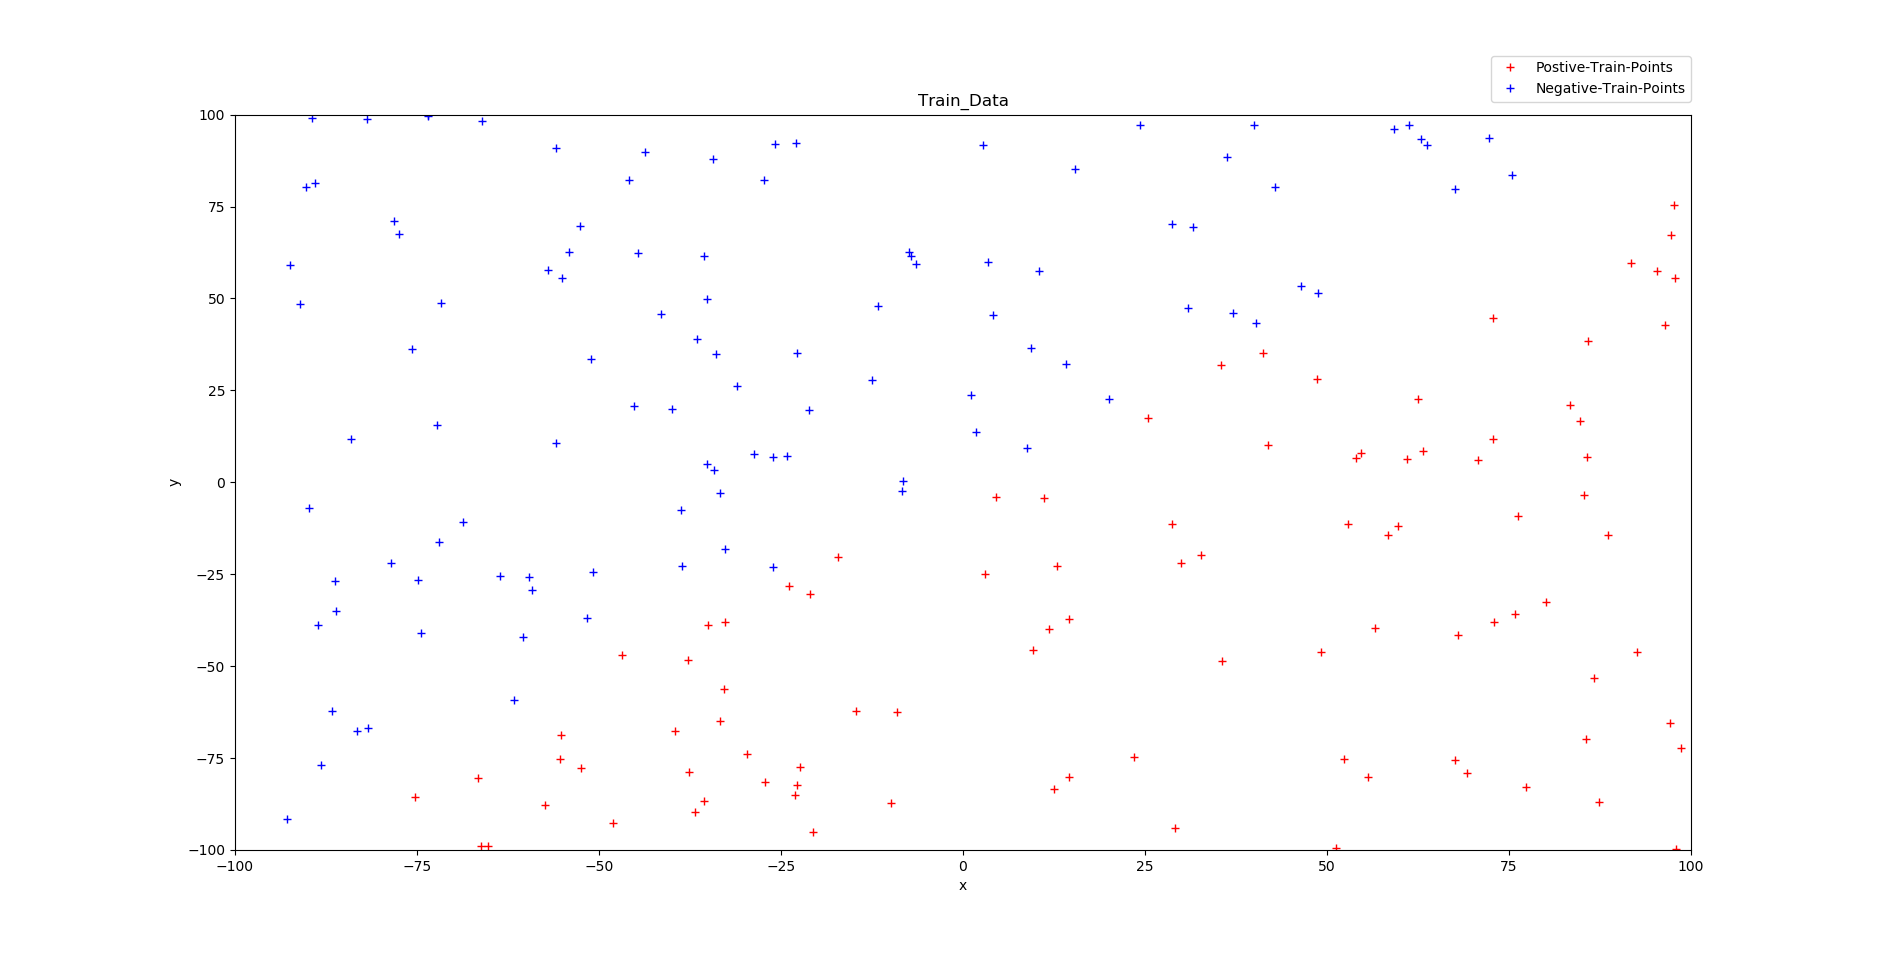

The table this chart was drawn from, first rows:
1.0498983205966539, 23.81584968997292, -1
55.63, -80.09, 1
-6.503, 59.32, -1
30.89, 47.33, -1
-46.82, -47.02, 1
-34.34, 87.81, -1
31.65, 69.33, -1
-71.9, -16.32, -1
69.24, -79, 1
-66.63, -80.45, 1
-32.81, -56.14, 1
4.094, 45.44, -1
-8.234, 0.4667, -1
15.4, 85.15, -1
95.34, 57.41, 1
46.42, 53.46, -1
-51.57, -36.97, -1
85.51, -69.9, 1
48.71, 51.35, -1
85.9, 38.3, 1
76.18, -9.255, 1
85.73, 6.834, 1
80.09, -32.58, 1
-22.42, -77.54, 1
52.82, -11.46, 1
41.21, 35.29, 1
-36.82, -89.71, 1
-8.35, -2.423, -1
-50.85, -24.45, -1
54.72, 8.042, 1
-35.55, -86.72, 1
11.06, -4.191, 1
-44.7, 62.32, -1
-74.8, -26.6, -1
29.16, -94.09, 1
41.91, 10.13, 1
-55.91, 90.85, -1
-56.95, 57.77, -1
28.71, -11.27, 1
-21.12, 19.78, -1
-9.89, -87.13, 1
97.22, 67.22, 1
-22.99, 92.3, -1
-81.71, -66.78, -1
3.379, 60.03, -1
92.61, -46.2, 1
-37.75, -48.46, 1
-81.89, 98.84, -1
-38.68, -7.649, -1
-88.56, -38.95, -1
40.25, 43.35, -1
59.26, 96.18, -1
-29.66, -73.99, 1
-48.09, -92.7, 1
-27.2, -81.45, 1
60.93, 6.353, 1
-35.61, 61.45, -1
-25.86, 92.13, -1
-75.65, 36.28, -1
-43.69, 89.72, -1
-88.17, -76.94, -1
... 139 more rows
